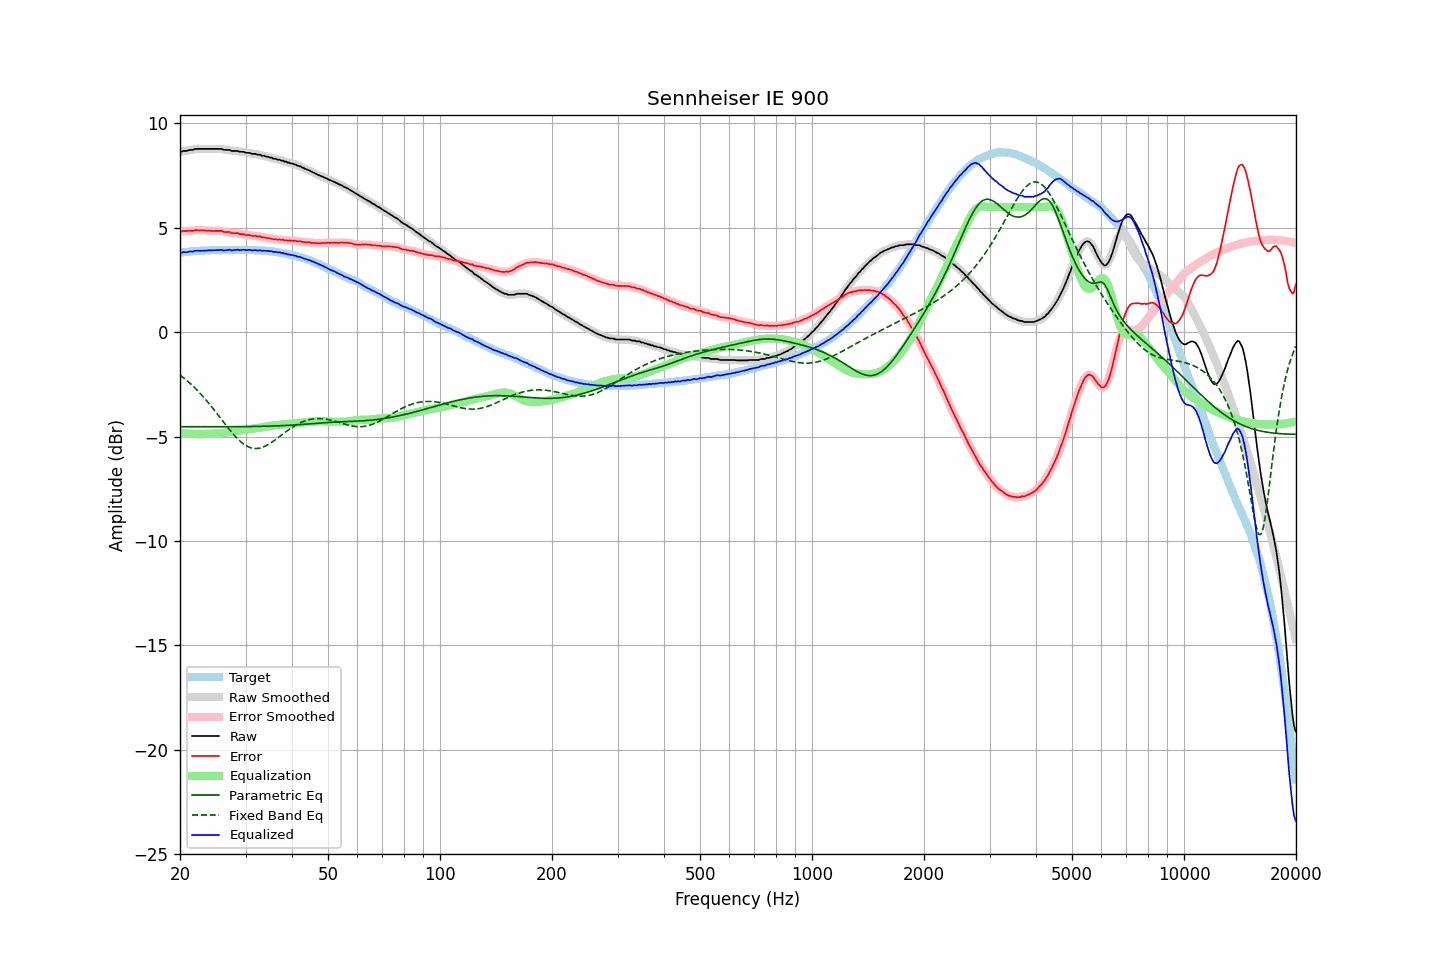

The file beside this chart, header and first rows:
frequency, raw, error, smoothed, error_smoothed, equalization, parametric_eq, fixed_band_eq, equalized_raw, equalized_smoothed, target
20.00, 8.66, 4.85, 8.65, 4.84, -4.83, -4.53, -2.05, 3.83, 3.82, 3.81
20.20, 8.64, 4.82, 8.66, 4.84, -4.84, -4.53, -2.11, 3.80, 3.82, 3.82
20.40, 8.68, 4.85, 8.66, 4.84, -4.84, -4.53, -2.17, 3.84, 3.82, 3.83
20.61, 8.68, 4.84, 8.67, 4.84, -4.85, -4.53, -2.23, 3.83, 3.83, 3.84
20.81, 8.68, 4.84, 8.69, 4.85, -4.85, -4.53, -2.30, 3.83, 3.84, 3.84
21.02, 8.70, 4.85, 8.70, 4.85, -4.86, -4.53, -2.36, 3.84, 3.85, 3.85
21.23, 8.73, 4.87, 8.71, 4.85, -4.86, -4.53, -2.43, 3.87, 3.85, 3.86
21.44, 8.73, 4.85, 8.73, 4.86, -4.86, -4.53, -2.50, 3.87, 3.87, 3.88
21.66, 8.73, 4.85, 8.75, 4.87, -4.87, -4.53, -2.58, 3.86, 3.88, 3.88
21.87, 8.77, 4.88, 8.76, 4.87, -4.87, -4.53, -2.65, 3.89, 3.88, 3.89
22.09, 8.78, 4.89, 8.77, 4.89, -4.88, -4.53, -2.73, 3.90, 3.90, 3.89
22.31, 8.78, 4.88, 8.78, 4.89, -4.88, -4.53, -2.81, 3.90, 3.90, 3.90
22.54, 8.78, 4.88, 8.78, 4.88, -4.88, -4.53, -2.89, 3.90, 3.90, 3.89
22.76, 8.78, 4.87, 8.78, 4.88, -4.88, -4.53, -2.97, 3.90, 3.90, 3.90
22.99, 8.78, 4.88, 8.78, 4.88, -4.88, -4.53, -3.05, 3.90, 3.90, 3.90
23.22, 8.78, 4.88, 8.78, 4.87, -4.87, -4.53, -3.14, 3.90, 3.90, 3.90
23.45, 8.78, 4.87, 8.78, 4.87, -4.87, -4.53, -3.23, 3.91, 3.91, 3.91
23.69, 8.78, 4.87, 8.78, 4.87, -4.86, -4.53, -3.32, 3.91, 3.91, 3.91
23.92, 8.78, 4.87, 8.78, 4.86, -4.86, -4.53, -3.41, 3.92, 3.92, 3.91
24.16, 8.78, 4.86, 8.78, 4.86, -4.86, -4.53, -3.51, 3.92, 3.92, 3.92
24.40, 8.78, 4.85, 8.78, 4.85, -4.86, -4.53, -3.60, 3.92, 3.92, 3.93
24.65, 8.78, 4.85, 8.78, 4.85, -4.86, -4.53, -3.70, 3.92, 3.92, 3.93
24.89, 8.78, 4.85, 8.78, 4.85, -4.85, -4.53, -3.79, 3.92, 3.92, 3.93
25.14, 8.78, 4.85, 8.78, 4.85, -4.85, -4.53, -3.89, 3.93, 3.93, 3.93
25.39, 8.78, 4.85, 8.78, 4.86, -4.84, -4.53, -3.99, 3.93, 3.94, 3.93
25.65, 8.78, 4.85, 8.78, 4.85, -4.84, -4.53, -4.09, 3.94, 3.94, 3.93
25.91, 8.78, 4.85, 8.77, 4.84, -4.83, -4.53, -4.19, 3.95, 3.93, 3.93
26.16, 8.74, 4.80, 8.75, 4.82, -4.82, -4.53, -4.29, 3.92, 3.93, 3.93
26.43, 8.73, 4.80, 8.73, 4.80, -4.81, -4.53, -4.39, 3.92, 3.92, 3.93
26.69, 8.73, 4.80, 8.73, 4.80, -4.80, -4.53, -4.49, 3.93, 3.93, 3.93
26.96, 8.73, 4.80, 8.73, 4.80, -4.79, -4.53, -4.59, 3.94, 3.94, 3.93
27.23, 8.73, 4.80, 8.71, 4.78, -4.78, -4.53, -4.68, 3.95, 3.94, 3.93
27.50, 8.68, 4.75, 8.70, 4.76, -4.77, -4.52, -4.78, 3.91, 3.93, 3.93
27.77, 8.68, 4.74, 8.68, 4.75, -4.76, -4.52, -4.87, 3.92, 3.93, 3.94
28.05, 8.68, 4.74, 8.68, 4.74, -4.75, -4.52, -4.96, 3.93, 3.93, 3.94
28.33, 8.68, 4.74, 8.68, 4.74, -4.74, -4.52, -5.04, 3.94, 3.94, 3.94
28.62, 8.68, 4.74, 8.67, 4.73, -4.72, -4.52, -5.12, 3.96, 3.94, 3.93
28.90, 8.64, 4.70, 8.65, 4.71, -4.71, -4.52, -5.19, 3.93, 3.94, 3.94
29.19, 8.64, 4.70, 8.64, 4.70, -4.70, -4.52, -5.26, 3.94, 3.94, 3.94
29.48, 8.64, 4.70, 8.63, 4.69, -4.69, -4.52, -5.32, 3.95, 3.94, 3.94
29.78, 8.63, 4.69, 8.62, 4.68, -4.68, -4.52, -5.38, 3.95, 3.94, 3.94
30.08, 8.59, 4.64, 8.61, 4.66, -4.67, -4.52, -5.43, 3.92, 3.94, 3.95
30.38, 8.59, 4.65, 8.59, 4.65, -4.65, -4.52, -5.47, 3.93, 3.94, 3.94
30.68, 8.59, 4.66, 8.58, 4.64, -4.64, -4.52, -5.50, 3.94, 3.93, 3.93
30.99, 8.57, 4.64, 8.57, 4.63, -4.63, -4.52, -5.53, 3.93, 3.93, 3.93
31.30, 8.54, 4.61, 8.55, 4.62, -4.63, -4.51, -5.55, 3.91, 3.93, 3.93
31.61, 8.54, 4.61, 8.54, 4.61, -4.62, -4.51, -5.57, 3.92, 3.92, 3.93
31.93, 8.54, 4.62, 8.53, 4.60, -4.61, -4.51, -5.57, 3.93, 3.92, 3.92
32.24, 8.51, 4.59, 8.52, 4.60, -4.59, -4.51, -5.57, 3.91, 3.93, 3.92
32.57, 8.50, 4.59, 8.50, 4.59, -4.58, -4.51, -5.56, 3.92, 3.92, 3.91
32.89, 8.50, 4.59, 8.48, 4.57, -4.57, -4.51, -5.54, 3.93, 3.91, 3.91
33.22, 8.45, 4.54, 8.47, 4.56, -4.56, -4.51, -5.52, 3.89, 3.91, 3.91
33.55, 8.45, 4.54, 8.44, 4.54, -4.54, -4.50, -5.49, 3.90, 3.90, 3.90
33.89, 8.43, 4.53, 8.42, 4.53, -4.53, -4.50, -5.46, 3.90, 3.89, 3.90
34.23, 8.40, 4.51, 8.41, 4.52, -4.51, -4.50, -5.42, 3.88, 3.89, 3.89
34.57, 8.40, 4.51, 8.39, 4.50, -4.50, -4.50, -5.37, 3.90, 3.89, 3.89
34.92, 8.36, 4.49, 8.37, 4.49, -4.49, -4.50, -5.33, 3.87, 3.88, 3.87
35.27, 8.36, 4.48, 8.35, 4.47, -4.48, -4.49, -5.27, 3.88, 3.87, 3.88
35.62, 8.31, 4.45, 8.32, 4.46, -4.47, -4.49, -5.22, 3.84, 3.86, 3.86
35.97, 8.31, 4.46, 8.30, 4.45, -4.46, -4.49, -5.17, 3.85, 3.85, 3.85
... 635 more rows
